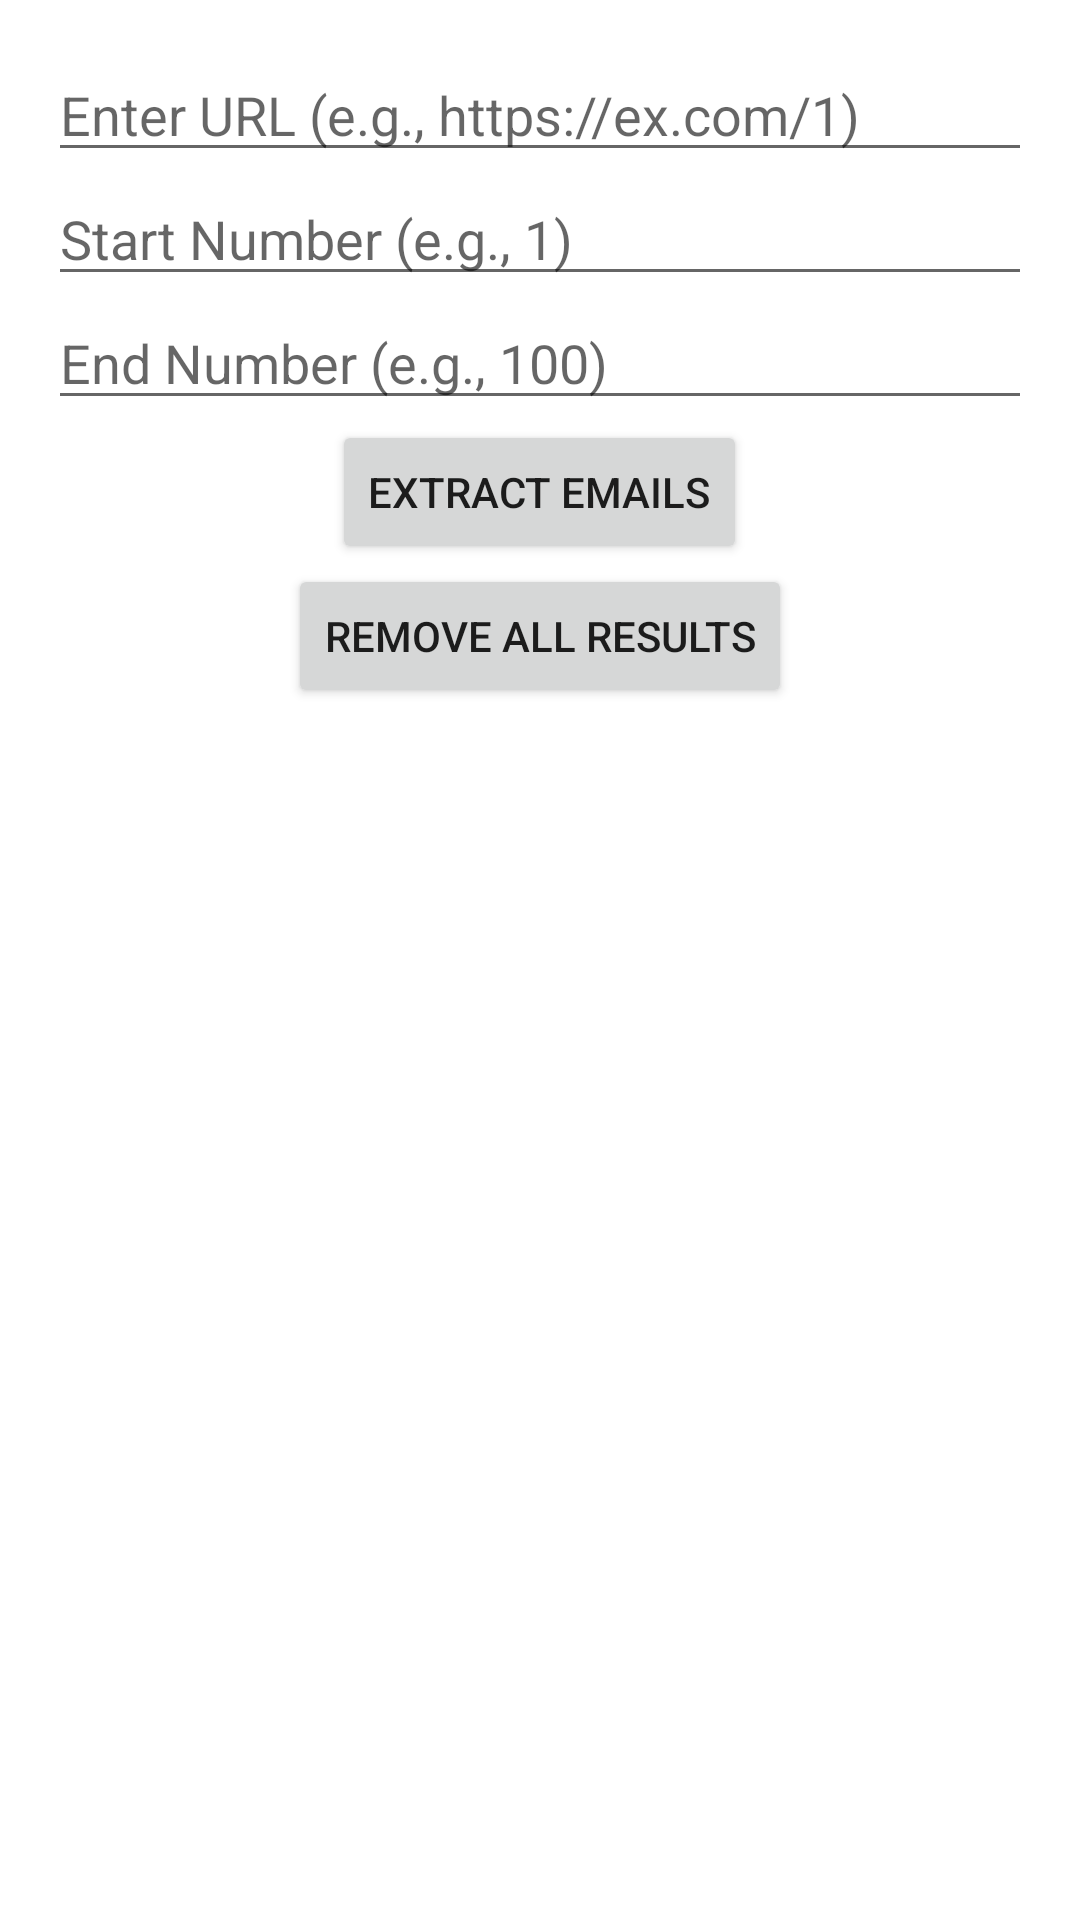

The Android layout XML behind this screen, and the referenced resources:
<!-- AndroidManifest.xml: application theme Theme.EmailExtractorApp -->
<!-- res/layout/activity_main.xml -->
<?xml version="1.0" encoding="utf-8"?>
<LinearLayout xmlns:android="http://schemas.android.com/apk/res/android"
    android:layout_width="match_parent"
    android:layout_height="match_parent"
    android:orientation="vertical"
    android:padding="16dp">

    <EditText
        android:id="@+id/urlInput"
        android:layout_width="match_parent"
        android:layout_height="wrap_content"
        android:hint="Enter URL (e.g., https://ex.com/1)"
        android:inputType="textUri" />

    <EditText
        android:id="@+id/startUrlInput"
        android:layout_width="match_parent"
        android:layout_height="wrap_content"
        android:hint="Start Number (e.g., 1)"
        android:inputType="number" />

    <EditText
        android:id="@+id/endUrlInput"
        android:layout_width="match_parent"
        android:layout_height="wrap_content"
        android:hint="End Number (e.g., 100)"
        android:inputType="number" />

    <Button
        android:id="@+id/extractButton"
        android:layout_width="wrap_content"
        android:layout_height="wrap_content"
        android:text="Extract Emails"
        android:layout_gravity="center" />

    <Button
        android:id="@+id/removeAllButton"
        android:layout_width="wrap_content"
        android:layout_height="wrap_content"
        android:text="Remove All Results"
        android:layout_gravity="center" />

    <TextView
        android:id="@+id/resultText"
        android:layout_width="match_parent"
        android:layout_height="0dp"
        android:layout_weight="1"
        android:text=""
        android:scrollbars="vertical"
        android:padding="8dp" />
</LinearLayout>
<!-- resources referenced by this layout -->
<resources>
  <style name="Theme.EmailExtractorApp" parent="Theme.MaterialComponents.DayNight.DarkActionBar">
          <item name="colorPrimary">@color/purple_500</item>
          <item name="colorPrimaryVariant">@color/purple_700</item>
          <item name="colorOnPrimary">@color/white</item>
          <item name="colorSecondary">@color/teal_200</item>
          <item name="colorSecondaryVariant">@color/teal_700</item>
          <item name="colorOnSecondary">@color/black</item>
      </style>
  <color name="purple_500">#FF6200EE</color>
  <color name="purple_700">#FF3700B3</color>
  <color name="white">#FFFFFFFF</color>
  <color name="teal_200">#FF03DAC5</color>
  <color name="teal_700">#FF018786</color>
  <color name="black">#FF000000</color>
</resources>
